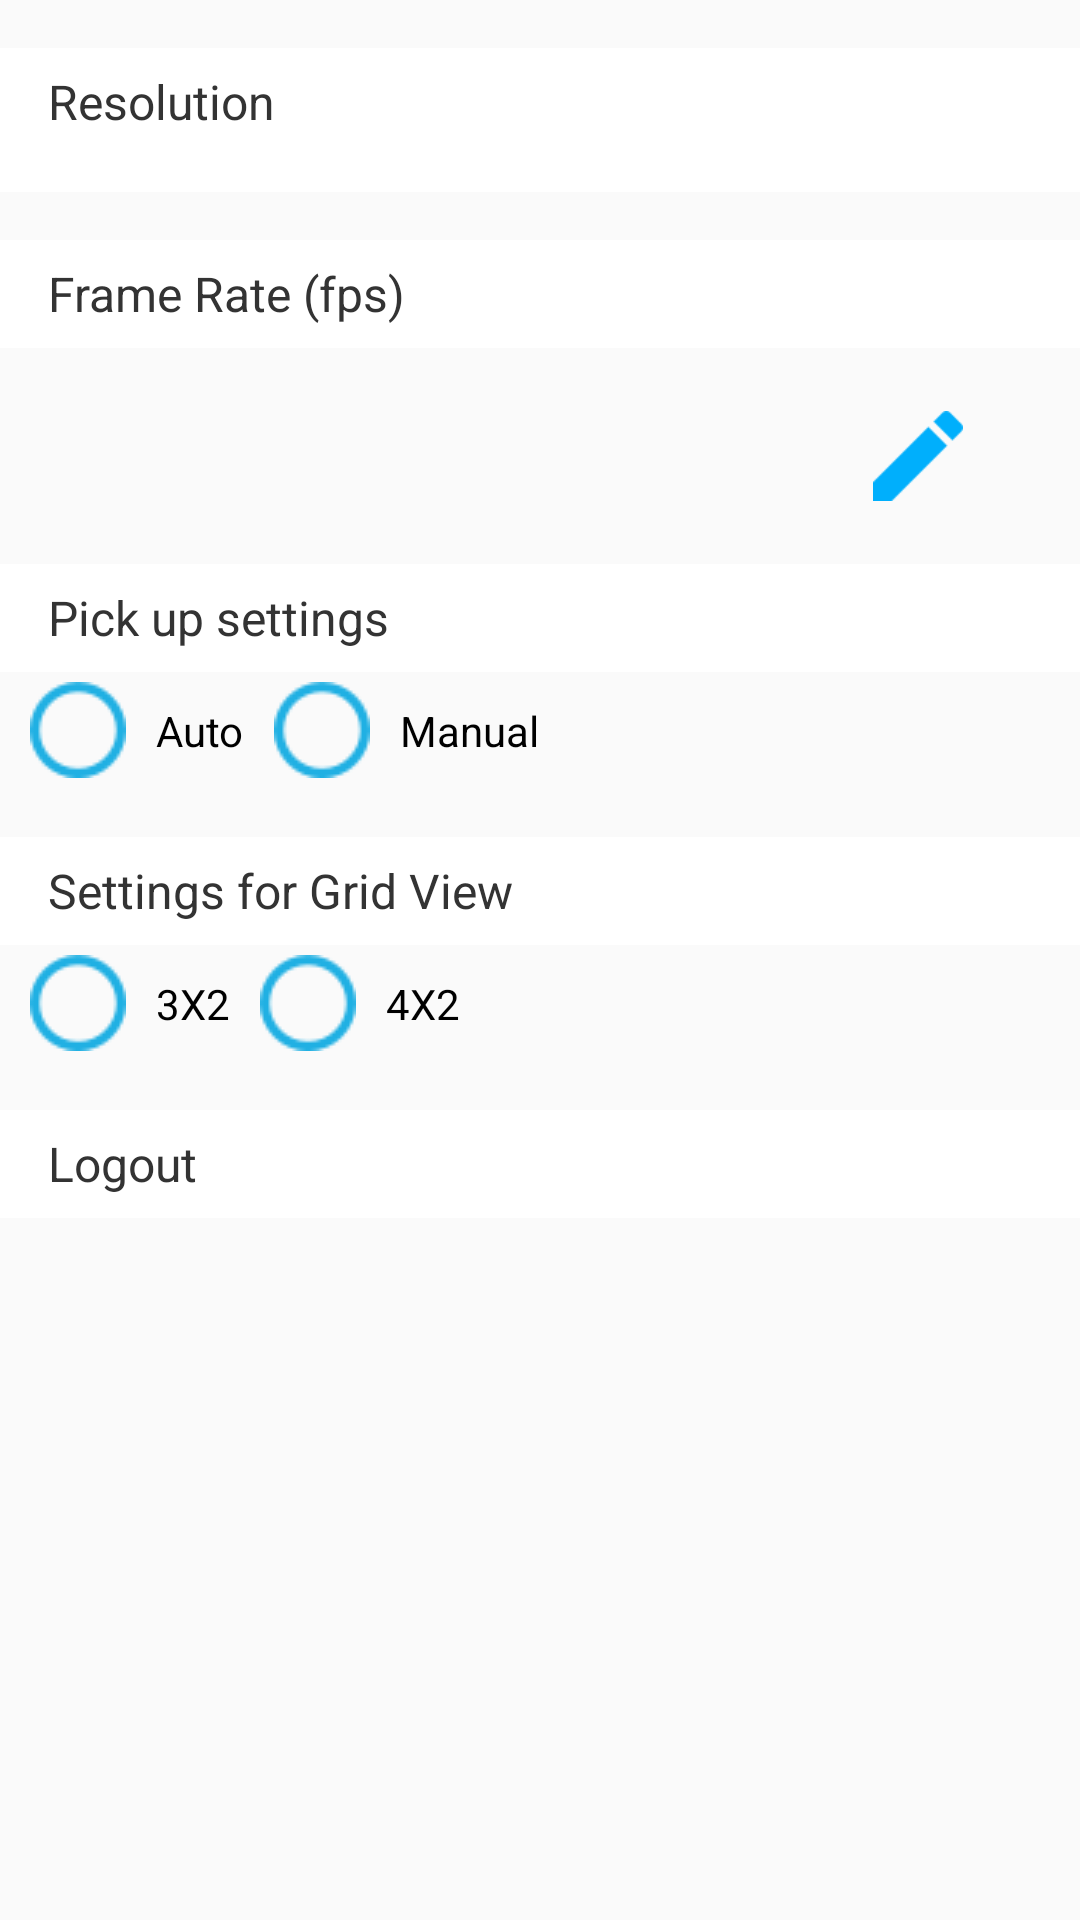

The Android layout XML behind this screen, and the referenced resources:
<!-- AndroidManifest.xml: application theme AppTheme -->
<!-- res/layout/activity_settings.xml -->
<?xml version="1.0" encoding="UTF-8"?>
<LinearLayout xmlns:android="http://schemas.android.com/apk/res/android"
    xmlns:tools="http://schemas.android.com/tools"
    android:id="@+id/main"
    android:layout_width="match_parent"
    android:layout_height="match_parent"
    android:orientation="vertical"
    tools:context=".ui.SettingsActivity">

    <View
        android:layout_width="match_parent"
        android:layout_height="16dp" />

    <LinearLayout
        android:layout_width="match_parent"
        android:layout_height="wrap_content"
        android:background="@android:color/white"
        android:orientation="vertical">

        <TextView
            style="@style/L2Text"
            android:layout_width="match_parent"
            android:layout_height="36dp"
            android:layout_marginStart="16dp"
            android:layout_marginLeft="16dp"
            android:gravity="start|center_vertical"
            android:text="@string/label_title_resolution"
            android:textColor="#FF333333" />

        <androidx.recyclerview.widget.RecyclerView
            android:id="@+id/settings_video_resolution"
            android:layout_width="match_parent"
            android:layout_height="wrap_content"
            android:layout_marginStart="16dp"
            android:layout_marginLeft="16dp"
            android:layout_marginEnd="16dp"
            android:layout_marginRight="16dp"
            android:layout_marginBottom="12dp" />

    </LinearLayout>

    <View
        android:layout_width="match_parent"
        android:layout_height="16dp" />

    <LinearLayout
        android:layout_width="match_parent"
        android:layout_height="wrap_content"
        android:background="@android:color/white"
        android:orientation="horizontal">

        <TextView
            style="@style/L2Text"
            android:layout_width="wrap_content"
            android:layout_height="36dp"
            android:layout_marginStart="16dp"
            android:layout_marginLeft="16dp"
            android:gravity="start|center_vertical"
            android:text="@string/label_title_frame_rate"
            android:textColor="#FF333333" />

        <View
            android:layout_width="0dp"
            android:layout_height="30dp"
            android:layout_weight="20" />

        <Spinner
            android:id="@+id/settings_video_frame_rate"
            android:layout_width="wrap_content"
            android:layout_height="30dp"
            android:layout_gravity="center_vertical"
            android:layout_marginStart="16dp"
            android:layout_marginLeft="16dp"
            android:layout_marginEnd="16dp"
            android:layout_marginRight="16dp" />

    </LinearLayout>

    <View
        android:layout_width="match_parent"
        android:layout_height="16dp" />

    <LinearLayout
        android:layout_width="match_parent"
        android:layout_height="wrap_content"
        android:orientation="horizontal">

        <LinearLayout
            android:layout_width="0dp"
            android:layout_height="wrap_content"
            android:orientation="horizontal"
            android:gravity="center"
            android:layout_gravity="center"
            android:layout_weight=".7">

            <TextView
                android:id="@+id/tv_device_name"
                style="@style/L2Text"
                android:layout_width="match_parent"
                android:layout_height="match_parent"
                android:gravity="start|center_vertical"
                android:paddingStart="16dp"
                android:paddingEnd="16dp"
                android:text=""
                android:textColor="#FF333333" />


        </LinearLayout>

        <LinearLayout
            android:layout_width="0dp"
            android:layout_height="wrap_content"
            android:orientation="horizontal"
            android:gravity="center"
            android:layout_gravity="center"
            android:layout_weight=".3">

            <ImageView
                android:id="@+id/img_edit"
                android:layout_width="30dp"
                android:layout_height="30dp"
                android:layout_margin="@dimen/dimen_5dp"
                android:background="@drawable/edit"
                 />

        </LinearLayout>


    </LinearLayout>

    <View
        android:layout_width="match_parent"
        android:layout_height="16dp" />

    <TextView
        style="@style/L2Text"
        android:layout_width="match_parent"
        android:layout_height="36dp"
        android:paddingStart="16dp"
        android:background="@color/white"
        android:paddingEnd="16dp"
        android:gravity="start|center_vertical"
        android:text="Pick up settings"
        android:textColor="#FF333333" />


    <RadioGroup
        android:id="@+id/gridRadioPickup"
        android:layout_width="match_parent"
        android:layout_height="wrap_content"
        android:orientation="horizontal"
        android:layout_marginLeft="@dimen/dimen_10dp"
        android:layout_centerVertical="true"
        android:layout_centerHorizontal="true" >

        <RadioButton
            android:id="@+id/gridRadioAuto"
            android:layout_width="wrap_content"
            android:layout_height="wrap_content"
            android:button="@drawable/radio_selector"
            android:padding="@dimen/dimen_10dp"
            android:text="@string/auto" />

        <RadioButton
            android:id="@+id/gridRadioRing"
            android:layout_width="wrap_content"
            android:layout_height="wrap_content"
            android:button="@drawable/radio_selector"
            android:padding="@dimen/dimen_10dp"
            android:text="@string/manual" />


    </RadioGroup>


    <View
        android:layout_width="match_parent"
        android:layout_height="16dp" />


    <TextView
        style="@style/L2Text"
        android:layout_width="match_parent"
        android:layout_height="36dp"
        android:paddingStart="16dp"
        android:background="@color/white"
        android:paddingEnd="16dp"
        android:gravity="start|center_vertical"
        android:text="Settings for Grid View"
        android:textColor="#FF333333" />


    <RadioGroup
        android:id="@+id/gridRadioGroup"
        android:layout_width="match_parent"
        android:layout_height="wrap_content"
        android:orientation="horizontal"
        android:layout_marginLeft="@dimen/dimen_10dp"
        android:layout_centerVertical="true"
        android:layout_centerHorizontal="true" >

        <RadioButton
            android:id="@+id/gridRadioButton1"
            android:layout_width="wrap_content"
            android:layout_height="wrap_content"
            android:button="@drawable/radio_selector"
            android:padding="@dimen/dimen_10dp"
            android:text="3X2" />

        <RadioButton
            android:id="@+id/gridRadioButton2"
            android:layout_width="wrap_content"
            android:layout_height="wrap_content"
            android:button="@drawable/radio_selector"
            android:padding="@dimen/dimen_10dp"
            android:text="4X2" />


    </RadioGroup>

    <View
        android:layout_width="match_parent"
        android:layout_height="16dp" />

    <TextView
        android:id="@+id/tvLogout"
        style="@style/L2Text"
        android:layout_width="match_parent"
        android:layout_height="36dp"
        android:paddingStart="16dp"
        android:background="@color/white"
        android:paddingEnd="16dp"
        android:gravity="start|center_vertical"
        android:text="@string/logout"
        android:textColor="#FF333333" />

</LinearLayout>
<!-- resources referenced by this layout -->
<resources>
  <color name="white">#FFFFFF</color>
  <dimen name="dimen_10dp">10dp</dimen>
  <dimen name="dimen_5dp">5dp</dimen>
  <!-- drawable edit: png bitmap (drawable, 634 bytes) -->
  <!-- drawable radio_selector (drawable) -->
  <?xml version="1.0" encoding="utf-8"?>
  <selector xmlns:android="http://schemas.android.com/apk/res/android">
  
      <item android:state_checked="true" android:drawable="@drawable/blue_radio_active" />
      <item android:state_checked="false" android:drawable="@drawable/blue_radio_inactive" />
  
  </selector>
  <string name="auto">Auto</string>
  <string name="label_title_frame_rate">Frame Rate (fps)</string>
  
      // DO NOT TRANSLATE
  <string name="label_title_resolution">Resolution</string>
  <string name="logout">Logout</string>
  <string name="manual">Manual</string>
  <style name="L2Text">
          <item name="android:textColor">@android:color/black</item>
          <item name="android:textSize">16sp</item>
          <item name="android:gravity">center</item>
      </style>
  <style name="AppTheme" parent="Theme.AppCompat.Light.DarkActionBar">
          
          <item name="colorPrimary">@color/colorPrimary</item>
          <item name="colorPrimaryDark">@color/colorPrimaryDark</item>
          <item name="colorAccent">@color/colorAccent</item>
          <item name="android:textColorHint">@color/white</item>
          <item name="android:textColorSecondary">@color/white</item>
      </style>
  <!-- drawable blue_radio_active: png bitmap (drawable, 1222 bytes) -->
  <!-- drawable blue_radio_inactive: png bitmap (drawable, 1154 bytes) -->
  <color name="colorPrimary">@color/agora_blue</color>
  <color name="colorPrimaryDark">@color/agora_blue</color>
  <color name="colorAccent">@color/agora_blue</color>
  <color name="agora_blue">#20B0E3</color>
</resources>
